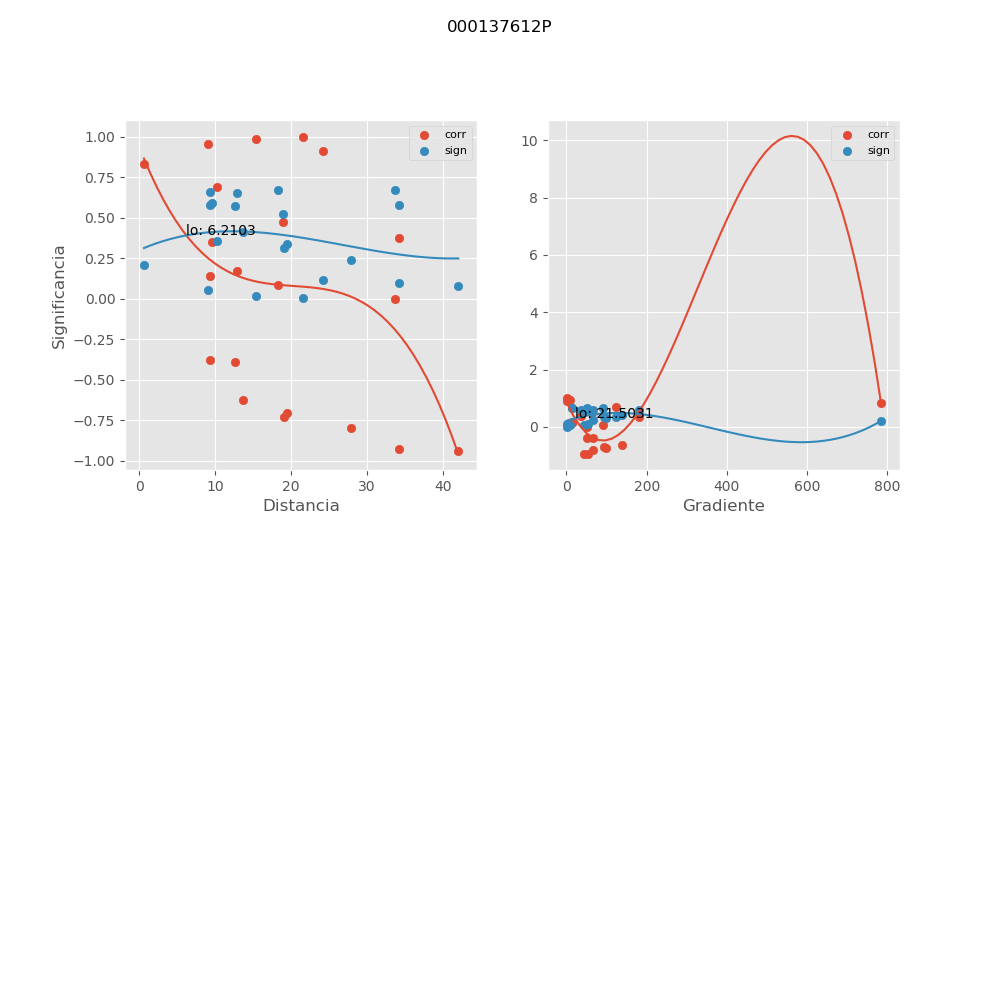

The table this chart was drawn from, first rows:
, mx_co, mx_di, mx_gr, mx_si
0, 0.9857, 15.38, 3.582, 0.01914
1, -0.003754, 33.66, 51.13, 0.6745
2, 0.3753, 34.27, 36.15, 0.5795
3, -0.9261, 34.22, 54.3, 0.09606
4, -0.938, 42.04, 45.04, 0.08107
5, 0.9119, 24.19, 0.6173, 0.1136
6, 0.08382, 18.33, 90.92, 0.6697
7, 0.4725, 18.93, 62.52, 0.5239
8, -0.7071, 19.5, 92.45, 0.3373
9, -0.8004, 27.84, 66.04, 0.2424
10, 0.9564, 9.027, 7.758, 0.0575
11, 0.831, 0.6149, 784.6, 0.2087
12, 0.1421, 9.369, 14.57, 0.6609
13, 0.1716, 12.87, 13.39, 0.6546
14, 0.3499, 9.565, 181.5, 0.5919
15, -0.38, 9.365, 66.09, 0.5771
16, -0.3886, 12.61, 51.92, 0.5726
17, 0.6883, 10.18, 123.2, 0.3549
18, 0.9976, 21.58, 1.659, 0.003168
19, -0.6228, 13.64, 137.3, 0.4129
20, -0.7322, 19.11, 99.87, 0.3129
